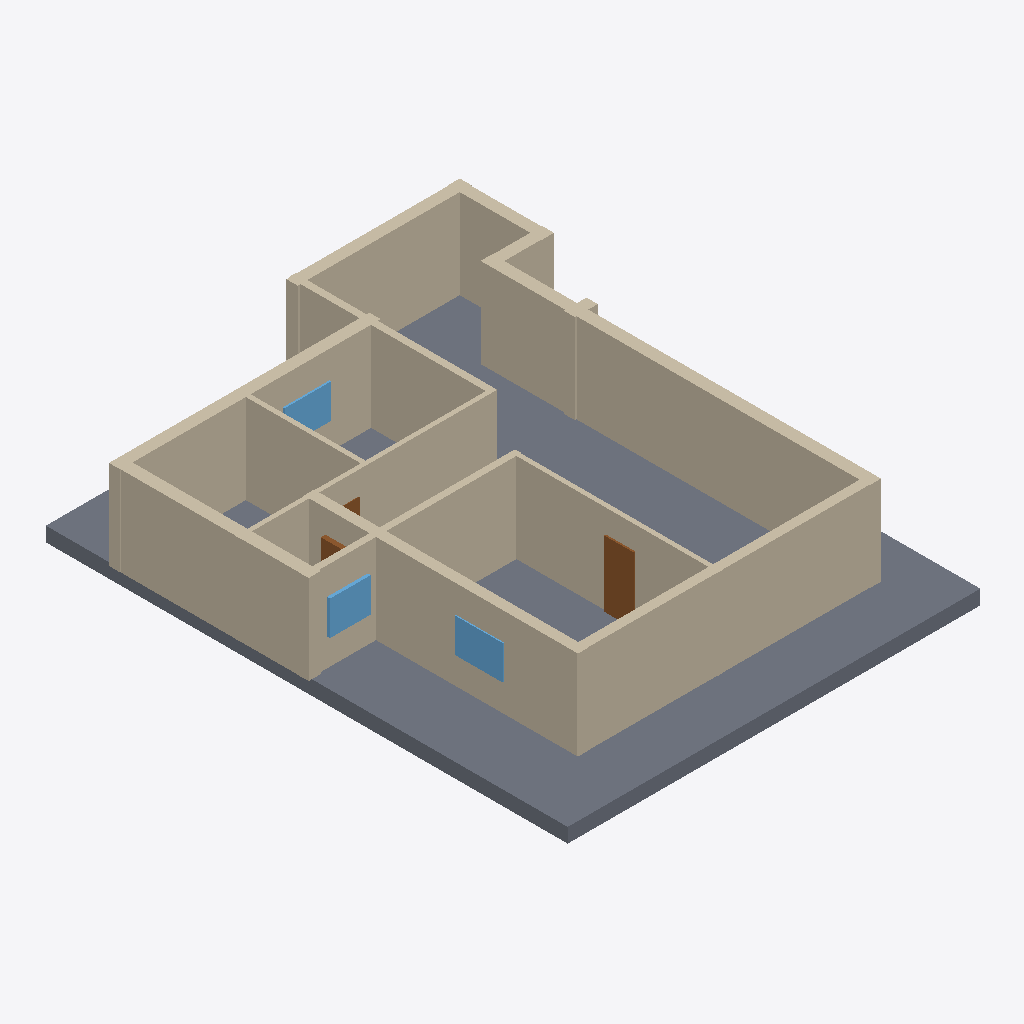
Isometric view of an IFC building model (IFC-SPF (STEP), schema IFC4, length unit millimetre), seen from the south-west, elements coloured by IFC class: 14 walls (beige), 3 doors (brown), 3 windows (light blue), 1 slab (grey).
Extent 13.7 m × 17.1 m × 3.4 m (x, y, z). Elements (24): 14 IfcWall, 6 IfcDoor, 3 IfcWindow, 1 IfcSlab.

HEADER;
FILE_DESCRIPTION(('ViewDefinition[DesignTransferView]'),'2;1');
FILE_NAME('/dev/null','2026-11-14T09:48:53+02:00',(''),(''),'IfcOpenShell 0.9.0.post1','IfcOpenShell 0.9.0.post1','Nobody');
FILE_SCHEMA(('IFC4'));
ENDSEC;
DATA;
#1=IFCPROJECT('1Dc2fT7e110xtVTzpxrUXL',$,'plan2ifc',$,$,$,$,(#10),#5);
#12=IFCSITE('32CNiZREbDngc18lQJFXam',$,'Site',$,$,$,$,$,$,$,$,$,$,$);
#13=IFCBUILDING('3CPSABRYz5y9mL4dS2PyUn',$,'Building',$,$,$,$,$,$,$,$,$);
#14=IFCBUILDINGSTOREY('27jPRC9Tb2KfrE3nGHBLqG',$,'Level 0',$,$,$,$,$,$,$);
#525=IFCSLAB('0VuQhIV_v0Ax0_nCbRMwok',$,'Slab',$,$,#542,#532,$,$);
#261=IFCWALL('2RAvkZvMn6qhdbNDyprf1l',$,'Wall',$,$,#282,#272,$,$);
#151=IFCWALL('37WIiG4e18ZfI$6N060E$J',$,'Wall',$,$,#172,#162,$,$);
#283=IFCWALL('0G27hAl5T8vw4VpwWp7T1H',$,'Wall',$,$,#304,#294,$,$);
#217=IFCWALL('3nDRW78Vv8W8uEq4EvIsB9',$,'Wall',$,$,#238,#228,$,$);
#41=IFCWALL('0fwu2T$GjCXBofTAwdeEjh',$,'Wall',$,$,#62,#52,$,$);
#129=IFCWALL('2$kaeMtIn37PlDQUP8Sgf$',$,'Wall',$,$,#150,#140,$,$);
#305=IFCWALL('0aoHxyySL9dRGRAnXdSUyy',$,'Wall',$,$,#326,#316,$,$);
#18=IFCWALL('0r5upav$r14QDcGHFfoths',$,'Wall',$,$,#40,#29,$,$);
#107=IFCWALL('0EQLOZVbP8bx9r3Kia4$BW',$,'Wall',$,$,#128,#118,$,$);
#173=IFCWALL('1JXhtg0er8wQaR$AqFoVx6',$,'Wall',$,$,#194,#184,$,$);
#239=IFCWALL('1nJhvCUNX5geU3fYOTJgBn',$,'Wall',$,$,#260,#250,$,$);
#195=IFCWALL('0mLEtxDyn63ejdnCibv3Z2',$,'Wall',$,$,#216,#206,$,$);
#415=IFCDOOR('3G9a_nrwP4vfmCr1joyeRT',$,'Door',$,$,#436,#426,$,$,$,$,$,$);
#503=IFCWINDOW('1FOL4qckjCmRJti6RPxrOs',$,'Window',$,$,#524,#514,$,$,$,$,$,$);
#481=IFCWINDOW('3QXmreg$z3kgOeOqqyah1o',$,'Window',$,$,#502,#492,$,$,$,$,$,$);
#85=IFCWALL('0EqyPr_dv6QAyBDLcpStbd',$,'Wall',$,$,#106,#96,$,$);
#63=IFCWALL('0fze97txnEL8n$dCV6A8_G',$,'Wall',$,$,#84,#74,$,$);
#459=IFCWINDOW('2h1u_ISJH2veZWVOzu21Oe',$,'Window',$,$,#480,#470,$,$,$,$,$,$);
#371=IFCDOOR('3JRAxj8WP2rfbdDhsPezw6',$,'Door',$,$,#392,#382,$,$,$,$,$,$);
#327=IFCDOOR('3lPfgoDdb3rvPM8Q8Z$k6G',$,'Door',$,$,#348,#338,$,$,$,$,$,$);
ENDSEC;
